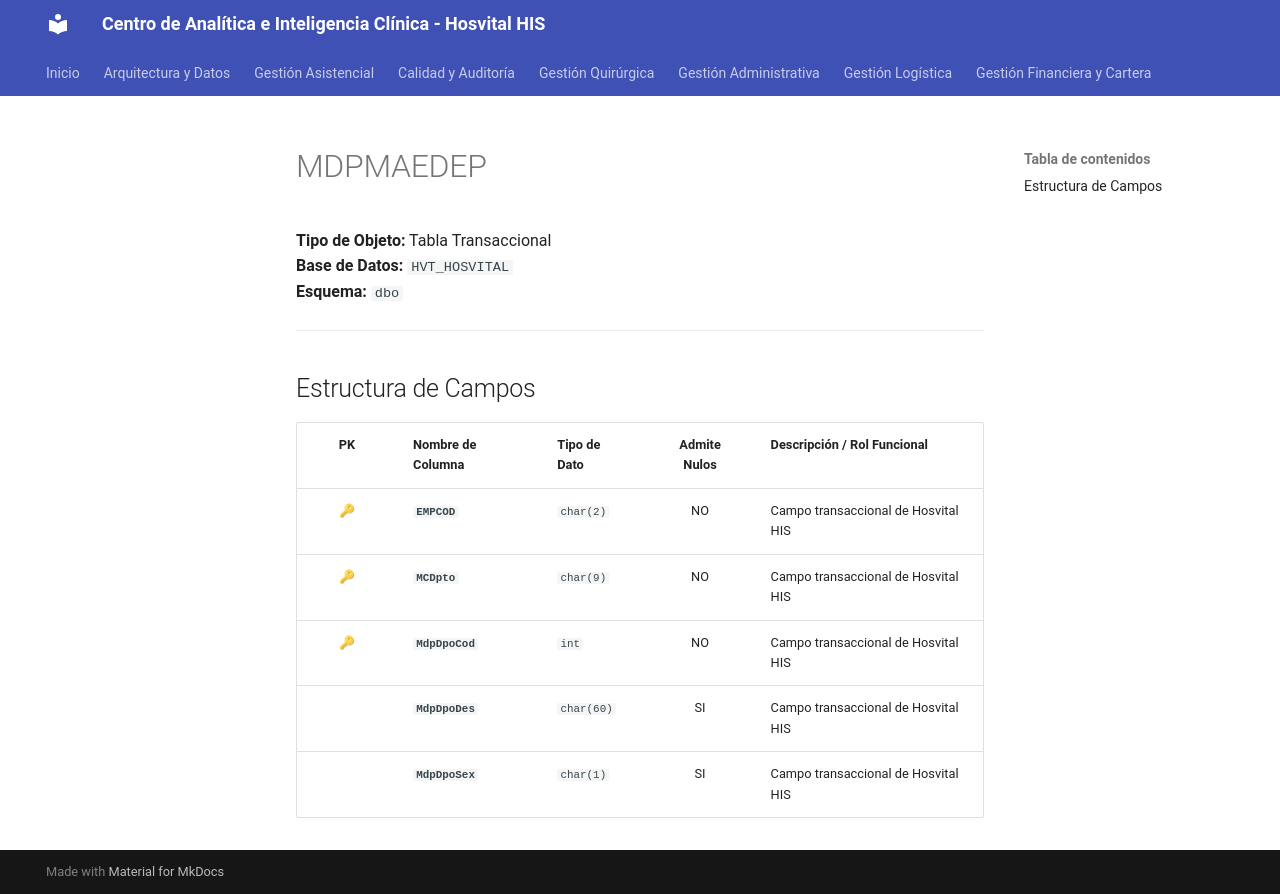

repository: SoporteSaludtech/superset-docs · page: diccionario-general/MDPMAEDEP/index.html · generator: mkdocs

# MDPMAEDEP

**Tipo de Objeto:** Tabla Transaccional  
**Base de Datos:** `HVT_HOSVITAL`  
**Esquema:** `dbo`

---

## Estructura de Campos

| PK | Nombre de Columna | Tipo de Dato | Admite Nulos | Descripción / Rol Funcional |
| :-: | :--- | :--- | :-: | :--- |
| 🔑 | **`EMPCOD`** | `char(2)` | NO | Campo transaccional de Hosvital HIS |
| 🔑 | **`MCDpto`** | `char(9)` | NO | Campo transaccional de Hosvital HIS |
| 🔑 | **`MdpDpoCod`** | `int` | NO | Campo transaccional de Hosvital HIS |
|  | **`MdpDpoDes`** | `char(60)` | SI | Campo transaccional de Hosvital HIS |
|  | **`MdpDpoSex`** | `char(1)` | SI | Campo transaccional de Hosvital HIS |
